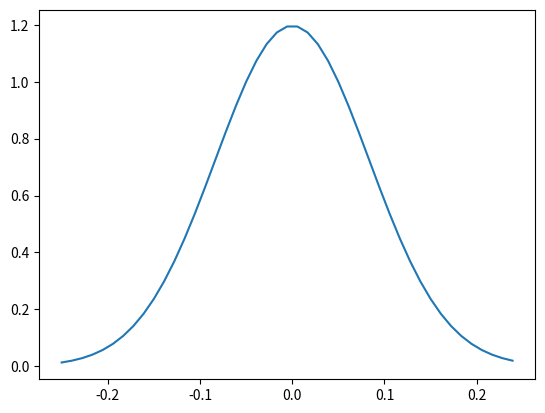

Write Python code to recreate this figure.
import math
import matplotlib.pyplot as plt
import numpy as np

def linear_regression(x):
    w = 3.8329531198263145
    b = 0.0667026156828887
    return w * x + b

width = 0.011111


def erf(x):
    output = 2/math.pi
    t2 = x - x**3/ 3 + x**5/10 - x**7/42 + x**9/216
    return output * t2


def f(z, std):
    output = 1 / (std * math.pow(2 * math.pi, 1/2))
    output = output * math.pow(math.e, (-1/2) * math.pow(z / std, 2))
    return output


def normal_distribution(x, std, h,max_velocity = 0):
    return 1 / (std * math.sqrt(2*math.pi)) * math.pow(math.e, -math.pow(x/std,2)/2) * h



def f_cdf(x, std, h, max_velocity):
    out = 0
    range = np.arange(0, abs(x), width)
    result = 0
    for j in range:
        out += normal_distribution(j, std, h, max_velocity) * width
    if x > 0:
        result = out + 1/2
    else:
        result = 1/2 - out

    return result


def skewGaussian(x, location, scale, shape, std, h, max_velocity):
    x = (x - location) / scale
    output = 2 / scale * normal_distribution(x, std, h, max_velocity) * f_cdf(shape*x, std, h, max_velocity)
    return output

def calcGaussian(push, foot_velocity, stair_height):
    start_velocity = foot_velocity
    max_velocity = linear_regression(start_velocity)
    h = stair_height

    arr = []
    #range = np.arange(-1, 1, width)

    ans = 0
    ans2 = 0
    i = 0

    startTh = 0.05
    threshold = 0.05

    xAxis = []

    xAxis = np.arange(-3, 3, width)
    skew_max_height = 0
    norm_max_height = 0
    location, scale, shape = (0, 1, -10)
    skew_mode_index = 0
    norm_mode_index = 0
    for i in xAxis:
        std = 1
        if norm_max_height < normal_distribution(i, std, h, max_velocity):
            norm_max_height = normal_distribution(i, std, h, max_velocity)
            norm_mode_index = i

        if skew_max_height < skewGaussian(i, location, scale, shape, std, h, max_velocity):
            skew_max_height = skewGaussian(i, location, scale, shape, std, h, max_velocity)

    norm_std = norm_max_height / max_velocity
    skew_std = skew_max_height / max_velocity

    for i in xAxis:
        std = 1
        if norm_max_height < normal_distribution(i, std, h, max_velocity):
            norm_max_height = normal_distribution(i, std, h, max_velocity)
            norm_mode_index = i

        if skew_max_height < skewGaussian(i, location, scale, shape, std, h, max_velocity):
            skew_mode_index = i

    testArr = []
    location = -1 * (skew_mode_index - norm_mode_index)

    x1 = []
    x2 = []

    first_x1 = -999
    first_x2 = -999
    for i in xAxis:
        h1 = normal_distribution(i,norm_std, h, max_velocity)
        if h1 > threshold:
            if first_x1 == -999:
                first_x1 = i
            arr.append(normal_distribution(i, norm_std, h, max_velocity))
            x1.append(push + i - first_x1)
            ans += normal_distribution(i, norm_std, h, max_velocity) * width

        h2 = skewGaussian(i, location, scale, shape, skew_std, h, max_velocity)
        if h2 > threshold:
            if first_x2 == -999:
                first_x2 = i
            x2.append(push + i - first_x2)
            testArr.append(skewGaussian(i, location, scale, shape, skew_std, h, max_velocity))
            ans2 += skewGaussian(i, location, scale, shape, skew_std, h, max_velocity) * width

    print("ans2", ans2)

    plt.plot(x1, arr)
    plt.plot(x2, testArr)
    plt.show()


def FindCurGaussian(h ,curH, max_velocity,startTH):
    ans = 0
    sigma = normal_distribution(0, 1, h) / max_velocity
    Th = max_velocity / 100

    for k in np.arange(-3,0,width):
        height = normal_distribution(k,sigma,h)
        if height > Th:
            ans += height * width
        if height > startTH:
            print(ans)
            break
    B = ans#(0.5 * h - ans)
    print("B: ",B ,"curH : ",curH)
    ans = 0
    Y = []
    Y2 = []
    k = 0
    addPercent = (h-curH)/(h-B)

    h2 = h * addPercent
    sigma2 = normal_distribution(0, 1, h2) / max_velocity

    k= -3
    while(ans < h2):
        k += width
        height = normal_distribution(k,sigma2,h2)
        if(height > startTH):
            Y.append(height)
            ans += height * width
        elif height > Th and k > 0:
            Y.append(height)
            ans += height * width
        elif k > 0:
            break


    ansCheck = 0
    ans2 = 0
    k= -3
    while (ans2 < h):
        k += width;
        height = normal_distribution(k, sigma, h);
        ansCheck += height * width;

        if (ansCheck > curH and height > Th):
            Y2.append(height)
            ans2 += height * width

        if (height <= 0 and ans2 > 0):
            break

    print(ans,ans2,h-B,h -curH)
    plt.plot([startTH]* 10 + Y)
    plt.plot([startTH]* 10 +Y2)
    plt.show()


def findGaussain_time(h,time):
    sigma = width * time / 6
    x = []
    y = []
    ans = 0
    n = 0
    for k in np.arange(-3* sigma, 3 * sigma, width):
        n += 1
        x.append(k)
        height = normal_distribution(k,sigma,h)
        y.append(height)
        ans += height * width
    print(ans, n)
    plt.plot(x,y)
    plt.show()

findGaussain_time(0.25,45)
#calcGaussian(5,0.8,0.25)
#FindCurGaussian(0.25,0.03492576,0.9302973,0.6536027)
